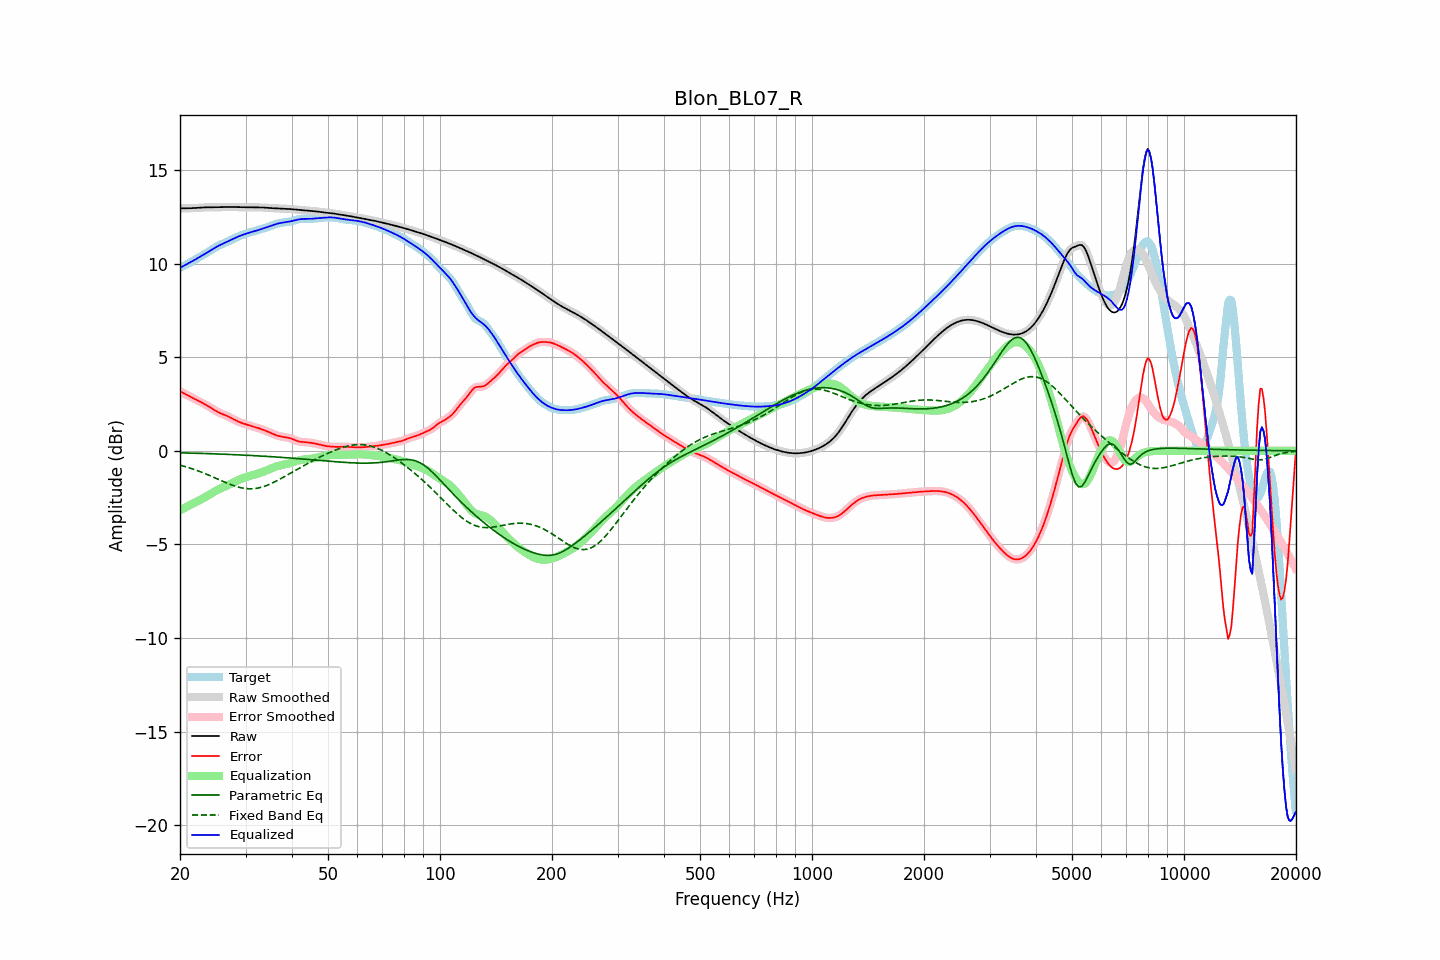

The data file committed next to this chart (first rows):
frequency, raw, error, smoothed, error_smoothed, equalization, parametric_eq, fixed_band_eq, equalized_raw, equalized_smoothed, target
20.00, 12.94, 3.17, 12.94, 3.17, -3.18, -0.11, -0.77, 9.77, 9.77, 9.77
20.20, 12.94, 3.13, 12.94, 3.13, -3.13, -0.11, -0.79, 9.81, 9.81, 9.81
20.40, 12.94, 3.09, 12.94, 3.09, -3.09, -0.11, -0.81, 9.86, 9.86, 9.85
20.61, 12.95, 3.04, 12.95, 3.04, -3.04, -0.11, -0.84, 9.90, 9.91, 9.90
20.81, 12.95, 3.00, 12.95, 3.00, -3.00, -0.12, -0.86, 9.95, 9.95, 9.95
21.02, 12.95, 2.95, 12.95, 2.95, -2.95, -0.12, -0.89, 10.00, 10.00, 10.00
21.23, 12.95, 2.90, 12.95, 2.90, -2.91, -0.12, -0.92, 10.05, 10.05, 10.05
21.44, 12.95, 2.86, 12.95, 2.86, -2.86, -0.12, -0.95, 10.09, 10.09, 10.09
21.66, 12.96, 2.82, 12.96, 2.81, -2.82, -0.13, -0.97, 10.14, 10.14, 10.14
21.87, 12.96, 2.77, 12.96, 2.77, -2.77, -0.13, -1.00, 10.19, 10.19, 10.19
22.09, 12.97, 2.73, 12.97, 2.73, -2.73, -0.13, -1.03, 10.24, 10.24, 10.24
22.31, 12.97, 2.69, 12.97, 2.69, -2.69, -0.13, -1.07, 10.29, 10.29, 10.29
22.54, 12.98, 2.64, 12.98, 2.64, -2.64, -0.14, -1.10, 10.34, 10.34, 10.34
22.76, 12.99, 2.60, 12.99, 2.60, -2.60, -0.14, -1.13, 10.39, 10.39, 10.39
22.99, 12.99, 2.55, 12.99, 2.55, -2.55, -0.14, -1.16, 10.44, 10.44, 10.44
23.22, 13.00, 2.51, 13.00, 2.51, -2.51, -0.14, -1.20, 10.49, 10.49, 10.49
23.45, 13.00, 2.46, 13.00, 2.46, -2.46, -0.15, -1.23, 10.54, 10.54, 10.54
23.69, 13.00, 2.41, 13.00, 2.41, -2.41, -0.15, -1.27, 10.59, 10.59, 10.59
23.92, 13.00, 2.36, 13.00, 2.36, -2.36, -0.15, -1.30, 10.65, 10.65, 10.64
24.16, 13.00, 2.31, 13.00, 2.31, -2.30, -0.16, -1.34, 10.70, 10.70, 10.70
24.40, 13.00, 2.25, 13.00, 2.25, -2.25, -0.16, -1.38, 10.75, 10.75, 10.75
24.65, 13.00, 2.20, 13.00, 2.20, -2.20, -0.16, -1.42, 10.80, 10.80, 10.80
24.89, 13.00, 2.15, 13.00, 2.15, -2.15, -0.16, -1.45, 10.85, 10.85, 10.86
25.14, 13.01, 2.10, 13.01, 2.10, -2.10, -0.17, -1.49, 10.90, 10.90, 10.91
25.39, 13.01, 2.05, 13.01, 2.05, -2.06, -0.17, -1.53, 10.95, 10.95, 10.96
25.65, 13.01, 2.01, 13.01, 2.01, -2.02, -0.17, -1.57, 10.99, 10.99, 11.00
25.91, 13.01, 1.97, 13.01, 1.98, -1.98, -0.18, -1.60, 11.03, 11.03, 11.04
26.16, 13.01, 1.94, 13.01, 1.94, -1.94, -0.18, -1.64, 11.07, 11.07, 11.07
26.43, 13.01, 1.91, 13.01, 1.91, -1.90, -0.18, -1.68, 11.11, 11.11, 11.11
26.69, 13.01, 1.87, 13.01, 1.87, -1.87, -0.19, -1.72, 11.15, 11.15, 11.14
26.96, 13.02, 1.83, 13.02, 1.83, -1.83, -0.19, -1.75, 11.19, 11.19, 11.18
27.23, 13.02, 1.79, 13.02, 1.79, -1.79, -0.20, -1.78, 11.23, 11.23, 11.23
27.50, 13.02, 1.75, 13.02, 1.75, -1.74, -0.20, -1.82, 11.27, 11.27, 11.27
27.77, 13.02, 1.70, 13.02, 1.70, -1.70, -0.20, -1.85, 11.32, 11.32, 11.32
28.05, 13.01, 1.65, 13.01, 1.65, -1.66, -0.21, -1.88, 11.36, 11.36, 11.36
28.33, 13.01, 1.61, 13.01, 1.61, -1.61, -0.21, -1.91, 11.40, 11.40, 11.40
28.62, 13.01, 1.57, 13.01, 1.57, -1.57, -0.21, -1.93, 11.43, 11.43, 11.44
28.90, 13.00, 1.53, 13.00, 1.53, -1.54, -0.22, -1.95, 11.46, 11.47, 11.47
29.19, 13.00, 1.50, 13.00, 1.50, -1.50, -0.22, -1.97, 11.50, 11.50, 11.50
29.48, 13.00, 1.47, 13.00, 1.47, -1.47, -0.23, -1.99, 11.53, 11.53, 11.53
29.78, 13.00, 1.44, 13.00, 1.44, -1.44, -0.23, -2.01, 11.56, 11.56, 11.56
30.08, 13.00, 1.41, 13.00, 1.41, -1.41, -0.24, -2.02, 11.59, 11.59, 11.59
30.38, 13.00, 1.38, 13.00, 1.38, -1.38, -0.24, -2.02, 11.62, 11.62, 11.62
30.68, 13.00, 1.36, 13.00, 1.36, -1.36, -0.24, -2.03, 11.65, 11.64, 11.65
30.99, 13.00, 1.33, 13.00, 1.33, -1.33, -0.25, -2.03, 11.67, 11.67, 11.67
31.30, 13.00, 1.31, 13.00, 1.31, -1.31, -0.25, -2.03, 11.69, 11.69, 11.69
31.61, 13.00, 1.28, 13.00, 1.28, -1.28, -0.26, -2.02, 11.72, 11.72, 11.72
31.93, 13.00, 1.26, 13.00, 1.26, -1.26, -0.26, -2.01, 11.74, 11.74, 11.74
32.24, 13.00, 1.23, 13.00, 1.23, -1.23, -0.27, -2.00, 11.77, 11.77, 11.77
32.57, 13.00, 1.20, 13.00, 1.20, -1.20, -0.27, -1.98, 11.80, 11.80, 11.79
32.89, 13.00, 1.18, 13.00, 1.18, -1.17, -0.28, -1.96, 11.82, 11.82, 11.82
33.22, 12.99, 1.14, 12.99, 1.14, -1.14, -0.28, -1.94, 11.85, 11.85, 11.85
33.55, 12.99, 1.11, 12.99, 1.11, -1.11, -0.29, -1.91, 11.88, 11.88, 11.88
33.89, 12.98, 1.08, 12.98, 1.08, -1.08, -0.29, -1.88, 11.90, 11.90, 11.90
34.23, 12.97, 1.04, 12.97, 1.04, -1.04, -0.30, -1.85, 11.93, 11.93, 11.93
34.57, 12.97, 1.01, 12.97, 1.01, -1.01, -0.30, -1.81, 11.96, 11.96, 11.96
34.92, 12.96, 0.97, 12.96, 0.97, -0.97, -0.31, -1.78, 11.99, 11.99, 11.99
35.27, 12.96, 0.93, 12.96, 0.93, -0.93, -0.32, -1.74, 12.02, 12.02, 12.02
35.62, 12.95, 0.90, 12.95, 0.90, -0.90, -0.32, -1.70, 12.06, 12.06, 12.06
35.97, 12.95, 0.86, 12.95, 0.86, -0.86, -0.33, -1.65, 12.08, 12.08, 12.09
... 635 more rows
